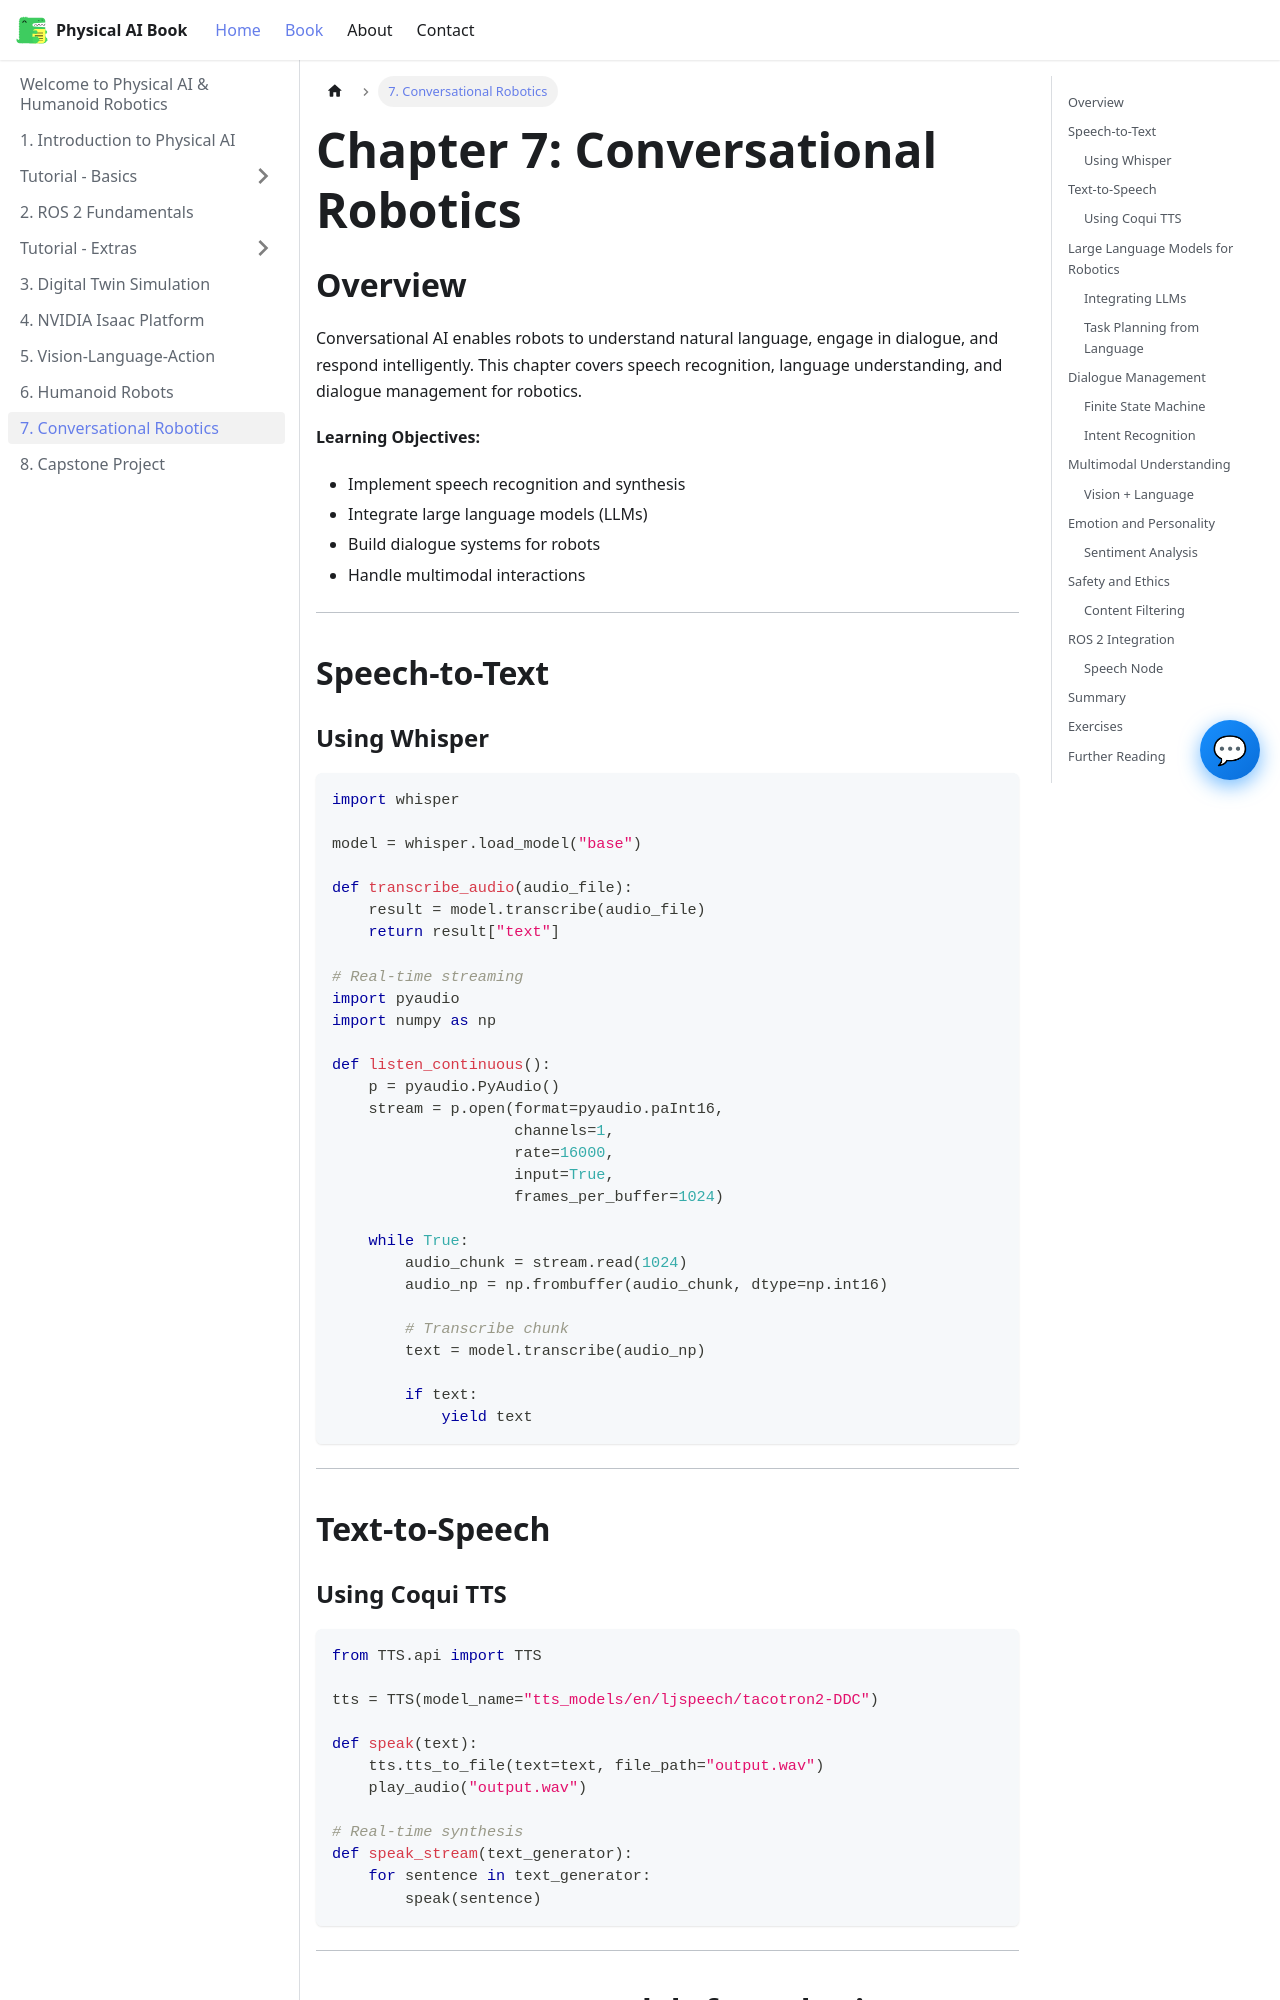

repository: Fatima-Ismat/ismat-hackathon-project-robotics · page: docs/chapter-07/index.html · generator: docusaurus

---
id: chapter-07-conversational-robotics
title: "Chapter 7: Conversational Robotics"
sidebar_label: "7. Conversational Robotics"
sidebar_position: 8
---

# Chapter 7: Conversational Robotics

## Overview

Conversational AI enables robots to understand natural language, engage in dialogue, and respond intelligently. This chapter covers speech recognition, language understanding, and dialogue management for robotics.

**Learning Objectives:**
- Implement speech recognition and synthesis
- Integrate large language models (LLMs)
- Build dialogue systems for robots
- Handle multimodal interactions

---

## Speech-to-Text

### Using Whisper

```python
import whisper

model = whisper.load_model("base")

def transcribe_audio(audio_file):
    result = model.transcribe(audio_file)
    return result["text"]

# Real-time streaming
import pyaudio
import numpy as np

def listen_continuous():
    p = pyaudio.PyAudio()
    stream = p.open(format=pyaudio.paInt16,
                    channels=1,
                    rate=16000,
                    input=True,
                    frames_per_buffer=1024)

    while True:
        audio_chunk = stream.read(1024)
        audio_np = np.frombuffer(audio_chunk, dtype=np.int16)

        # Transcribe chunk
        text = model.transcribe(audio_np)

        if text:
            yield text
```

---

## Text-to-Speech

### Using Coqui TTS

```python
from TTS.api import TTS

tts = TTS(model_name="tts_models/en/ljspeech/tacotron2-DDC")

def speak(text):
    tts.tts_to_file(text=text, file_path="output.wav")
    play_audio("output.wav")

# Real-time synthesis
def speak_stream(text_generator):
    for sentence in text_generator:
        speak(sentence)
```

---

## Large Language Models for Robotics
